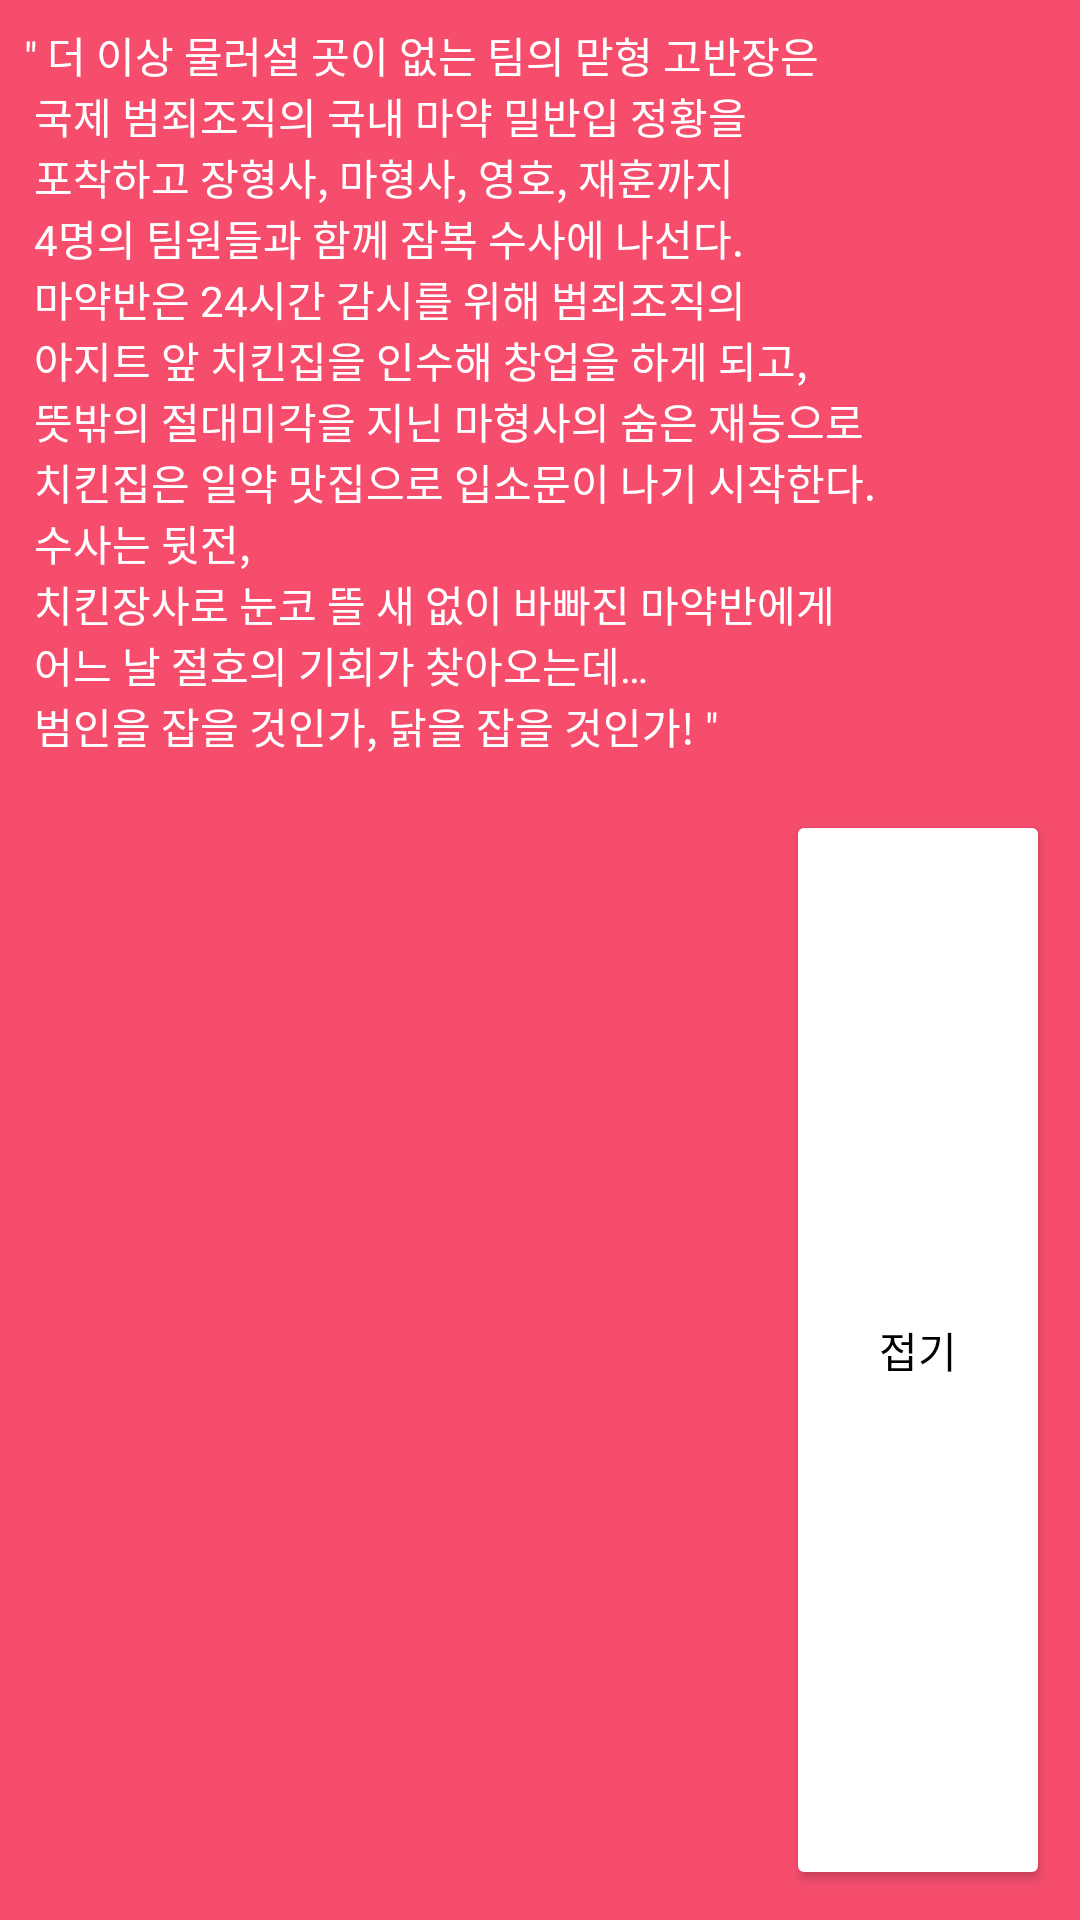

The Android layout XML behind this screen, and the referenced resources:
<!-- AndroidManifest.xml: application theme Theme.Netcha -->
<!-- res/layout/detail_page_story_popup.xml -->
<?xml version="1.0" encoding="utf-8"?>
<LinearLayout xmlns:android="http://schemas.android.com/apk/res/android"
    android:layout_width="match_parent"
    android:layout_height="wrap_content"
    android:layout_margin="10dp"
    android:background="@color/red"
    android:orientation="vertical">

    <TextView
        android:id="@+id/detail_page_text_detailStory"
        android:layout_width="wrap_content"
        android:layout_height="wrap_content"
        android:layout_margin="8dp"
        android:ellipsize="end"
        android:fontFamily="@font/titlefont"
        android:maxLines="20"
        android:text="@string/detail_page_summary_movie4"
        android:textColor="@color/white" />

    <Button
        android:id="@+id/detail_page_btn_fold"
        android:layout_width="wrap_content"
        android:layout_height="match_parent"
        android:text="@string/detail_page_story_popup_fold"
        android:layout_margin="10dp"
        android:gravity="center"
        android:layout_gravity="end"
        android:fontFamily="@font/titlefont"
        android:backgroundTint="@color/white"
        android:textColor="@color/black" />

</LinearLayout>
<!-- resources referenced by this layout -->
<resources>
  <color name="black">#010101</color>
  <color name="red">#F64D6D</color>
  <color name="white">#FFFFFFFF</color>
  <string name="detail_page_story_popup_fold">접기</string>
  <string name="detail_page_summary_movie4">\" 더 이상 물러설 곳이 없는 팀의 맏형 고반장은 \n 국제 범죄조직의 국내 마약 밀반입 정황을 \n 포착하고 장형사, 마형사, 영호, 재훈까지 \n 4명의 팀원들과 함께 잠복 수사에 나선다. \n 마약반은 24시간 감시를 위해 범죄조직의 \n 아지트 앞 치킨집을 인수해 창업을 하게 되고, \n 뜻밖의 절대미각을 지닌 마형사의 숨은 재능으로 \n 치킨집은 일약 맛집으로 입소문이 나기 시작한다. \n 수사는 뒷전, \n 치킨장사로 눈코 뜰 새 없이 바빠진 마약반에게 \n 어느 날 절호의 기회가 찾아오는데… \n 범인을 잡을 것인가, 닭을 잡을 것인가! \"</string>
  <style name="Theme.Netcha" parent="Base.Theme.Netcha">
          <item name="colorPrimary">@color/black</item>
          <item name="colorPrimaryDark">@color/black</item>
      </style>
  <style name="Base.Theme.Netcha" parent="Theme.Material3.DayNight.NoActionBar">
          
          
      </style>
</resources>
